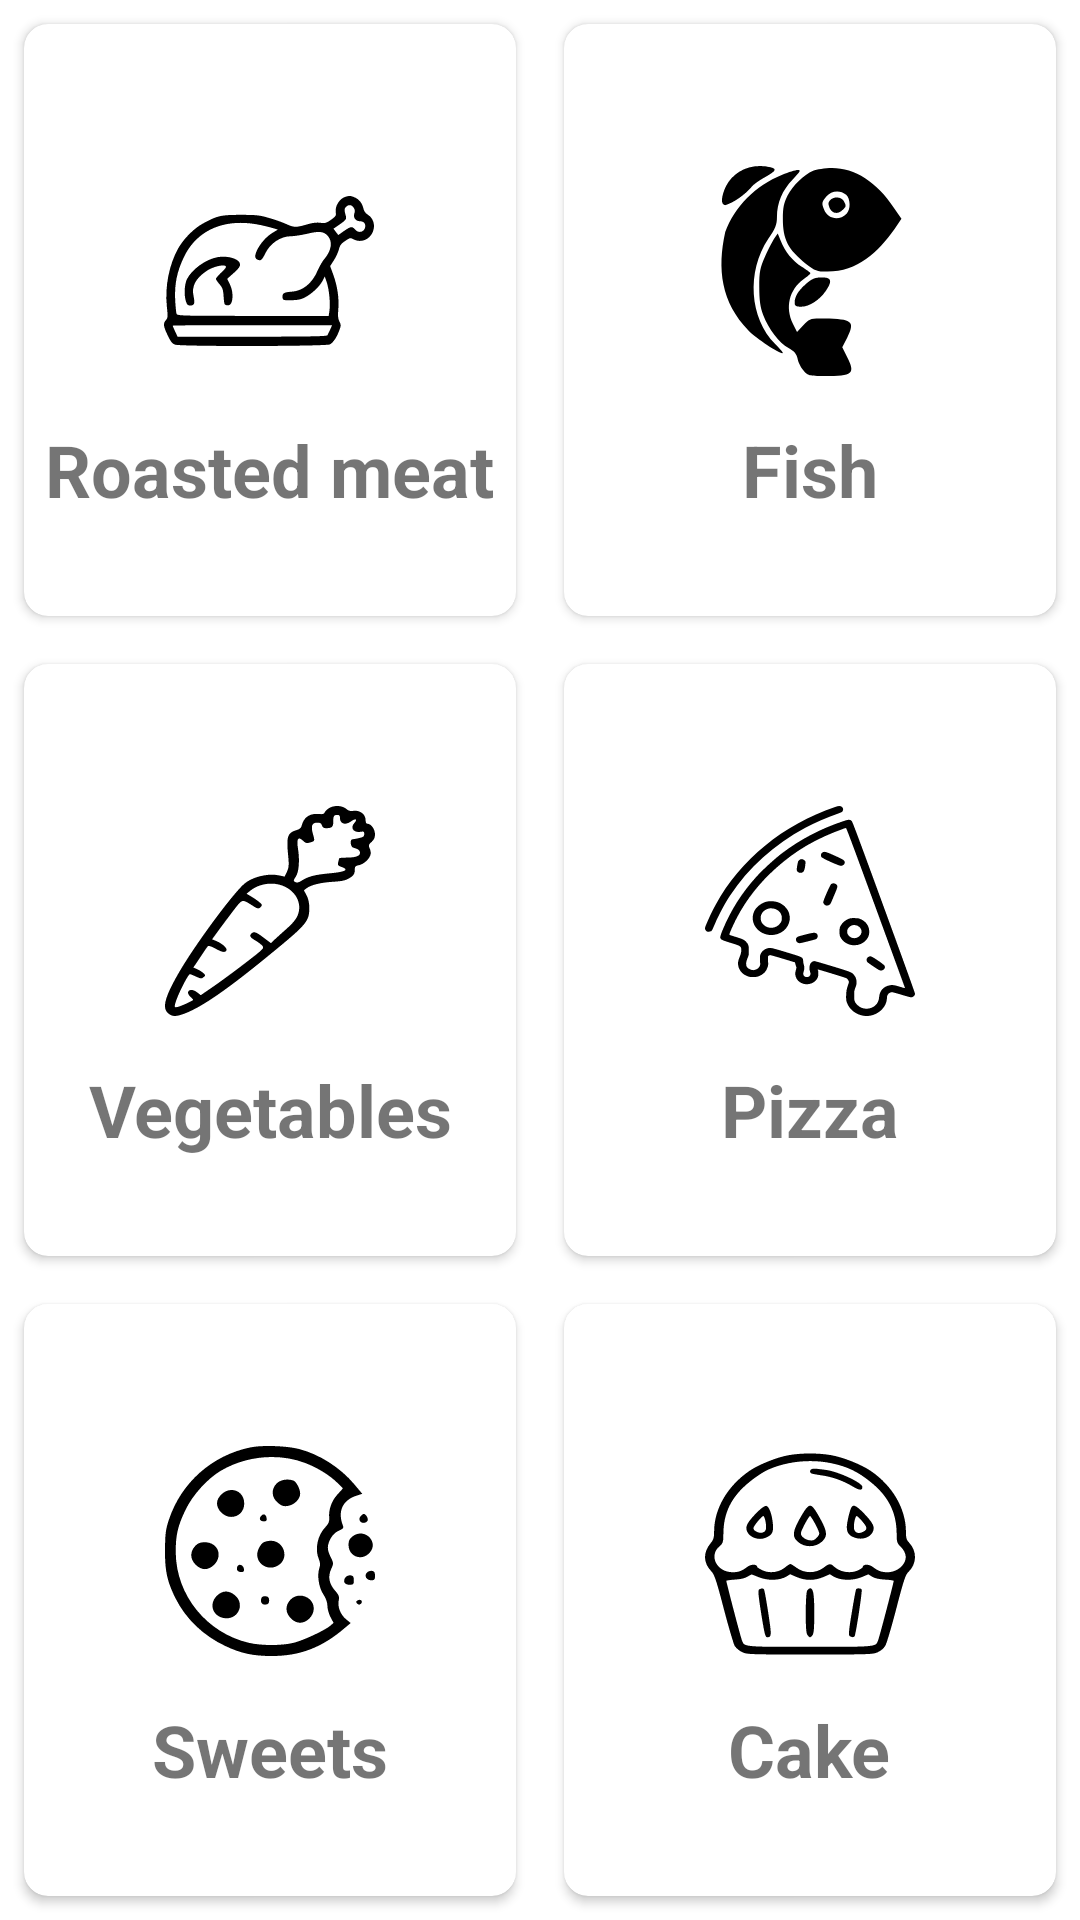

The Android layout XML behind this screen, and the referenced resources:
<!-- AndroidManifest.xml: application theme Theme.OvenUI -->
<!-- res/layout/fragment_premade_options.xml -->
<?xml version="1.0" encoding="utf-8"?>
<RelativeLayout xmlns:android="http://schemas.android.com/apk/res/android"
    xmlns:tools="http://schemas.android.com/tools"
    android:layout_width="match_parent"
    android:layout_height="match_parent"
    xmlns:app="http://schemas.android.com/apk/res-auto"
    tools:context=".ovenNavigation.PremadeOptions">

    <GridLayout
        android:layout_width="match_parent"
        android:layout_height="match_parent"
        android:layout_alignParentBottom="true"
        android:columnCount="2"
        android:rowCount="3">

        <androidx.cardview.widget.CardView
            android:id="@+id/roast_meat"
            android:onClick="onPremadeOptionClick"
            android:foreground="?attr/selectableItemBackground"
            android:layout_width="20dp"
            android:layout_height="40dp"
            android:layout_row="0"
            android:layout_rowWeight="1"
            android:layout_column="0"
            android:layout_columnWeight="1"
            android:layout_gravity="fill"
            android:layout_margin="8dp"
            app:cardCornerRadius="8dp"
            app:cardElevation="2dp"
            tools:ignore="OnClick">

            <LinearLayout
                android:layout_width="wrap_content"
                android:layout_height="wrap_content"
                android:layout_gravity="center_vertical|center_horizontal"
                android:gravity="center"
                android:orientation="vertical">

                <ImageView
                    android:layout_width="wrap_content"
                    android:layout_height="wrap_content"
                    android:src="@drawable/ic_roast_meat" />

                <TextView
                    android:layout_width="wrap_content"
                    android:layout_height="wrap_content"
                    android:text="@string/roast_meat"
                    android:textAlignment="center"
                    android:textSize="24sp"
                    android:textStyle="bold" />

            </LinearLayout>

        </androidx.cardview.widget.CardView>

        <androidx.cardview.widget.CardView
            android:id="@+id/fish_but"
            android:onClick="onPremadeOptionClick"
            android:foreground="?attr/selectableItemBackground"
            android:layout_width="20dp"
            android:layout_height="40dp"
            android:layout_row="0"
            android:layout_rowWeight="1"
            android:layout_column="1"
            android:layout_columnWeight="1"
            android:layout_gravity="fill"
            android:layout_margin="8dp"
            app:cardCornerRadius="8dp"
            app:cardElevation="2dp"
            tools:ignore="OnClick">

            <LinearLayout
                android:layout_width="wrap_content"
                android:layout_height="wrap_content"
                android:layout_gravity="center_vertical|center_horizontal"
                android:gravity="center"
                android:orientation="vertical">

                <ImageView
                    android:layout_width="wrap_content"
                    android:layout_height="wrap_content"
                    android:src="@drawable/ic_fish" />

                <TextView
                    android:layout_width="wrap_content"
                    android:layout_height="wrap_content"
                    android:text="@string/fish"
                    android:textAlignment="center"
                    android:textSize="24sp"
                    android:textStyle="bold" />

            </LinearLayout>

        </androidx.cardview.widget.CardView>

        <androidx.cardview.widget.CardView
            android:id="@+id/veg_but"
            android:onClick="onPremadeOptionClick"
            android:foreground="?attr/selectableItemBackground"
            android:layout_width="20dp"
            android:layout_height="40dp"
            android:layout_row="1"
            android:layout_rowWeight="1"
            android:layout_column="0"
            android:layout_columnWeight="1"
            android:layout_gravity="fill"
            android:layout_margin="8dp"
            app:cardCornerRadius="8dp"
            app:cardElevation="2dp"
            tools:ignore="OnClick">

            <LinearLayout
                android:layout_width="wrap_content"
                android:layout_height="wrap_content"
                android:layout_gravity="center_vertical|center_horizontal"
                android:gravity="center"
                android:orientation="vertical">

                <ImageView
                    android:layout_width="wrap_content"
                    android:layout_height="wrap_content"
                    android:src="@drawable/ic_vegetables" />

                <TextView
                    android:layout_width="wrap_content"
                    android:layout_height="wrap_content"
                    android:text="@string/vegetable"
                    android:textAlignment="center"
                    android:textSize="24sp"
                    android:textStyle="bold" />

            </LinearLayout>

        </androidx.cardview.widget.CardView>

        <androidx.cardview.widget.CardView
            android:id="@+id/pizza_but"
            android:onClick="onPremadeOptionClick"
            android:foreground="?attr/selectableItemBackground"
            android:layout_width="20dp"
            android:layout_height="40dp"
            android:layout_row="1"
            android:layout_rowWeight="1"
            android:layout_column="1"
            android:layout_columnWeight="1"
            android:layout_gravity="fill"
            android:layout_margin="8dp"
            app:cardCornerRadius="8dp"
            app:cardElevation="2dp"
            tools:ignore="OnClick">

            <LinearLayout
                android:layout_width="wrap_content"
                android:layout_height="wrap_content"
                android:layout_gravity="center_vertical|center_horizontal"
                android:gravity="center"
                android:orientation="vertical">

                <ImageView
                    android:layout_width="wrap_content"
                    android:layout_height="wrap_content"
                    android:src="@drawable/ic_pizza" />

                <TextView
                    android:layout_width="wrap_content"
                    android:layout_height="wrap_content"
                    android:text="@string/pizza"
                    android:textAlignment="center"
                    android:textSize="24sp"
                    android:textStyle="bold" />

            </LinearLayout>

        </androidx.cardview.widget.CardView>

        <androidx.cardview.widget.CardView
            android:id="@+id/sweet_but"
            android:onClick="onPremadeOptionClick"
            android:foreground="?attr/selectableItemBackground"
            android:layout_width="20dp"
            android:layout_height="40dp"
            android:layout_row="2"
            android:layout_rowWeight="1"
            android:layout_column="0"
            android:layout_columnWeight="1"
            android:layout_gravity="fill"
            android:layout_margin="8dp"
            app:cardCornerRadius="8dp"
            app:cardElevation="2dp"
            tools:ignore="OnClick">

            <LinearLayout
                android:layout_width="wrap_content"
                android:layout_height="wrap_content"
                android:layout_gravity="center_vertical|center_horizontal"
                android:gravity="center"
                android:orientation="vertical">

                <ImageView
                    android:layout_width="wrap_content"
                    android:layout_height="wrap_content"
                    android:src="@drawable/ic_sweets" />

                <TextView
                    android:layout_width="wrap_content"
                    android:layout_height="wrap_content"
                    android:text="@string/sweet"
                    android:textAlignment="center"
                    android:textSize="24sp"
                    android:textStyle="bold" />

            </LinearLayout>

        </androidx.cardview.widget.CardView>

        <androidx.cardview.widget.CardView
            android:id="@+id/cake_but"
            android:onClick="onPremadeOptionClick"
            android:foreground="?attr/selectableItemBackground"
            android:layout_width="20dp"
            android:layout_height="40dp"
            android:layout_row="2"
            android:layout_rowWeight="1"
            android:layout_column="1"
            android:layout_columnWeight="1"
            android:layout_gravity="fill"
            android:layout_margin="8dp"
            app:cardCornerRadius="8dp"
            app:cardElevation="2dp"
            tools:ignore="OnClick">

            <LinearLayout
                android:layout_width="wrap_content"
                android:layout_height="wrap_content"
                android:layout_gravity="center_vertical|center_horizontal"
                android:gravity="center"
                android:orientation="vertical">

                <ImageView
                    android:layout_width="wrap_content"
                    android:layout_height="wrap_content"
                    android:src="@drawable/ic_cake" />

                <TextView
                    android:layout_width="wrap_content"
                    android:layout_height="wrap_content"
                    android:text="@string/cake"
                    android:textAlignment="center"
                    android:textSize="24sp"
                    android:textStyle="bold" />

            </LinearLayout>

        </androidx.cardview.widget.CardView>

    </GridLayout>

</RelativeLayout>
<!-- resources referenced by this layout -->
<resources>
  <!-- drawable ic_cake: vector/xml drawable (drawable, 8031 chars, omitted) -->
  <!-- drawable ic_fish: vector/xml drawable (drawable, 2904 chars, omitted) -->
  <!-- drawable ic_pizza: vector/xml drawable (drawable, 6620 chars, omitted) -->
  <!-- drawable ic_roast_meat: vector/xml drawable (drawable, 3483 chars, omitted) -->
  <!-- drawable ic_sweets: vector/xml drawable (drawable, 5271 chars, omitted) -->
  <!-- drawable ic_vegetables: vector/xml drawable (drawable, 3498 chars, omitted) -->
  <string name="cake">Cake</string>
  <string name="fish">Fish</string>
  <string name="pizza">Pizza</string>
  <string name="roast_meat">Roasted meat</string>
  <string name="sweet">Sweets</string>
  <string name="vegetable">Vegetables</string>
  <style name="Theme.OvenUI" parent="Theme.MaterialComponents.DayNight.NoActionBar">
          
          <item name="colorPrimary">@color/purple_500</item>
          <item name="colorPrimaryVariant">@color/purple_700</item>
          <item name="colorOnPrimary">@color/white</item>
          
          <item name="colorSecondary">@color/teal_200</item>
          <item name="colorSecondaryVariant">@color/teal_700</item>
          <item name="colorOnSecondary">@color/black</item>
          
          <item name="android:statusBarColor" tools:targetApi="l">?attr/colorPrimaryVariant</item>
          
      </style>
  <color name="purple_500">#FF6200EE</color>
  <color name="purple_700">#FF3700B3</color>
  <color name="white">#FFFFFFFF</color>
  <color name="teal_200">#FF03DAC5</color>
  <color name="teal_700">#FF018786</color>
  <color name="black">#FF000000</color>
</resources>
